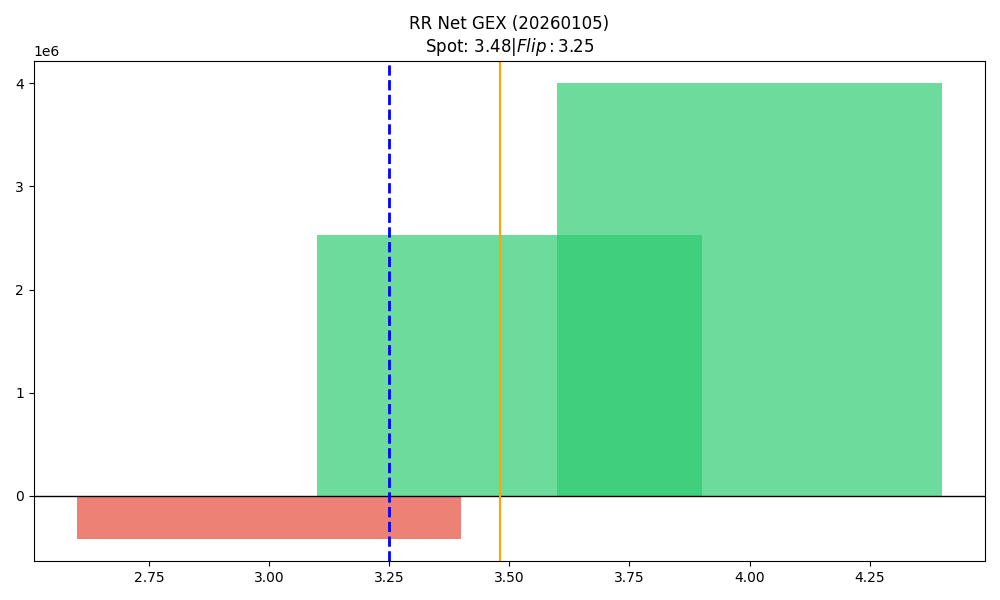

Data behind this chart, as committed beside it:
strike, call_gex, put_gex, net_gex
3.0, 319473, 734116, -414643
3.5, 2883406, 358736, 2524670
4.0, 4322890, 322899, 3999991
